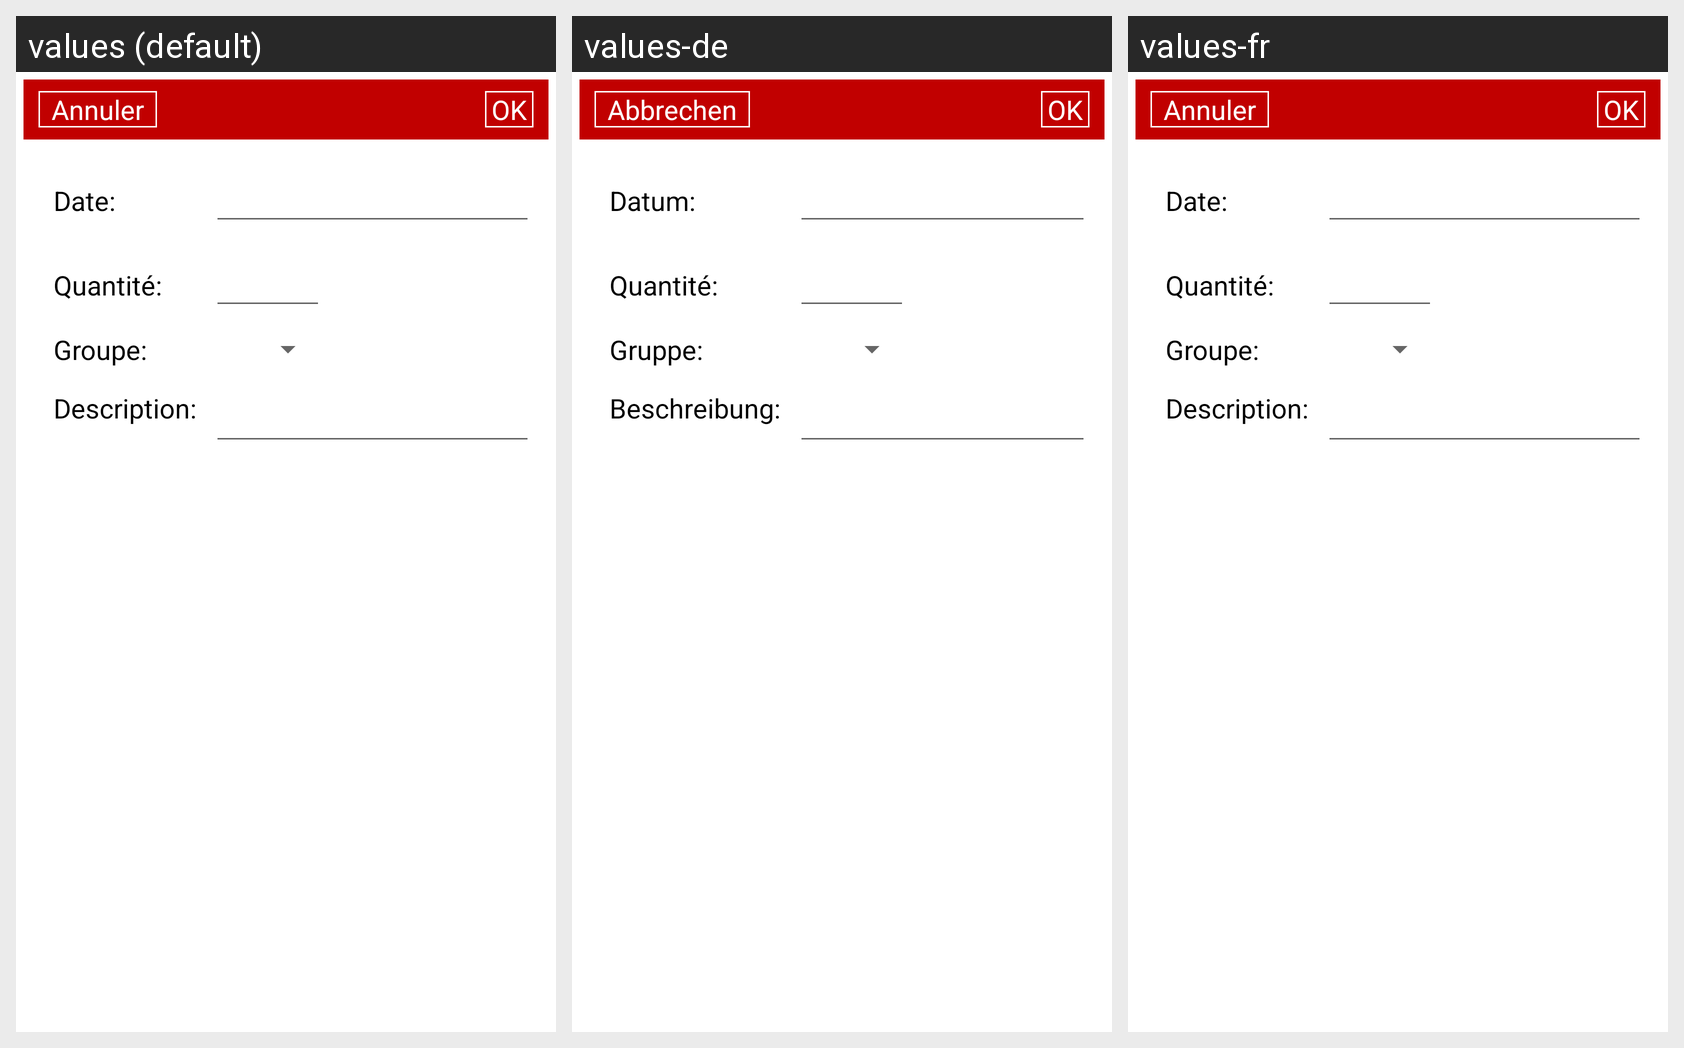

Here is an Android app screen in its default locale and in the app's own translations. Write out the translated-string differences for the strings that appear on this screen.
Android screen res/layout/activity_modifier_intervention.xml rendered under 3 locales, left to right: values (default), values-de, values-fr. Device: Nexus 5 (rendered at 1080×1920; each locale shown at half size, 540×960, under a caption strip naming it); theme Theme.MaterialComponents.DayNight.NoActionBar.
Strings drawn on this screen, with the default value and each locale's value (text and hints the layout hard-codes, and strings that could not be matched under every locale, appear in the picture but are not listed):

annuler
  values:   Annuler  
  values-de:   Abbrechen  
  values-fr:   Annuler  

date
  values: Date:
  values-de: Datum:
  values-fr: Date:

groupe
  values: Groupe:
  values-de: Gruppe:
  values-fr: Groupe:

description
  values: Description:
  values-de: Beschreibung:
  values-fr: Description:
